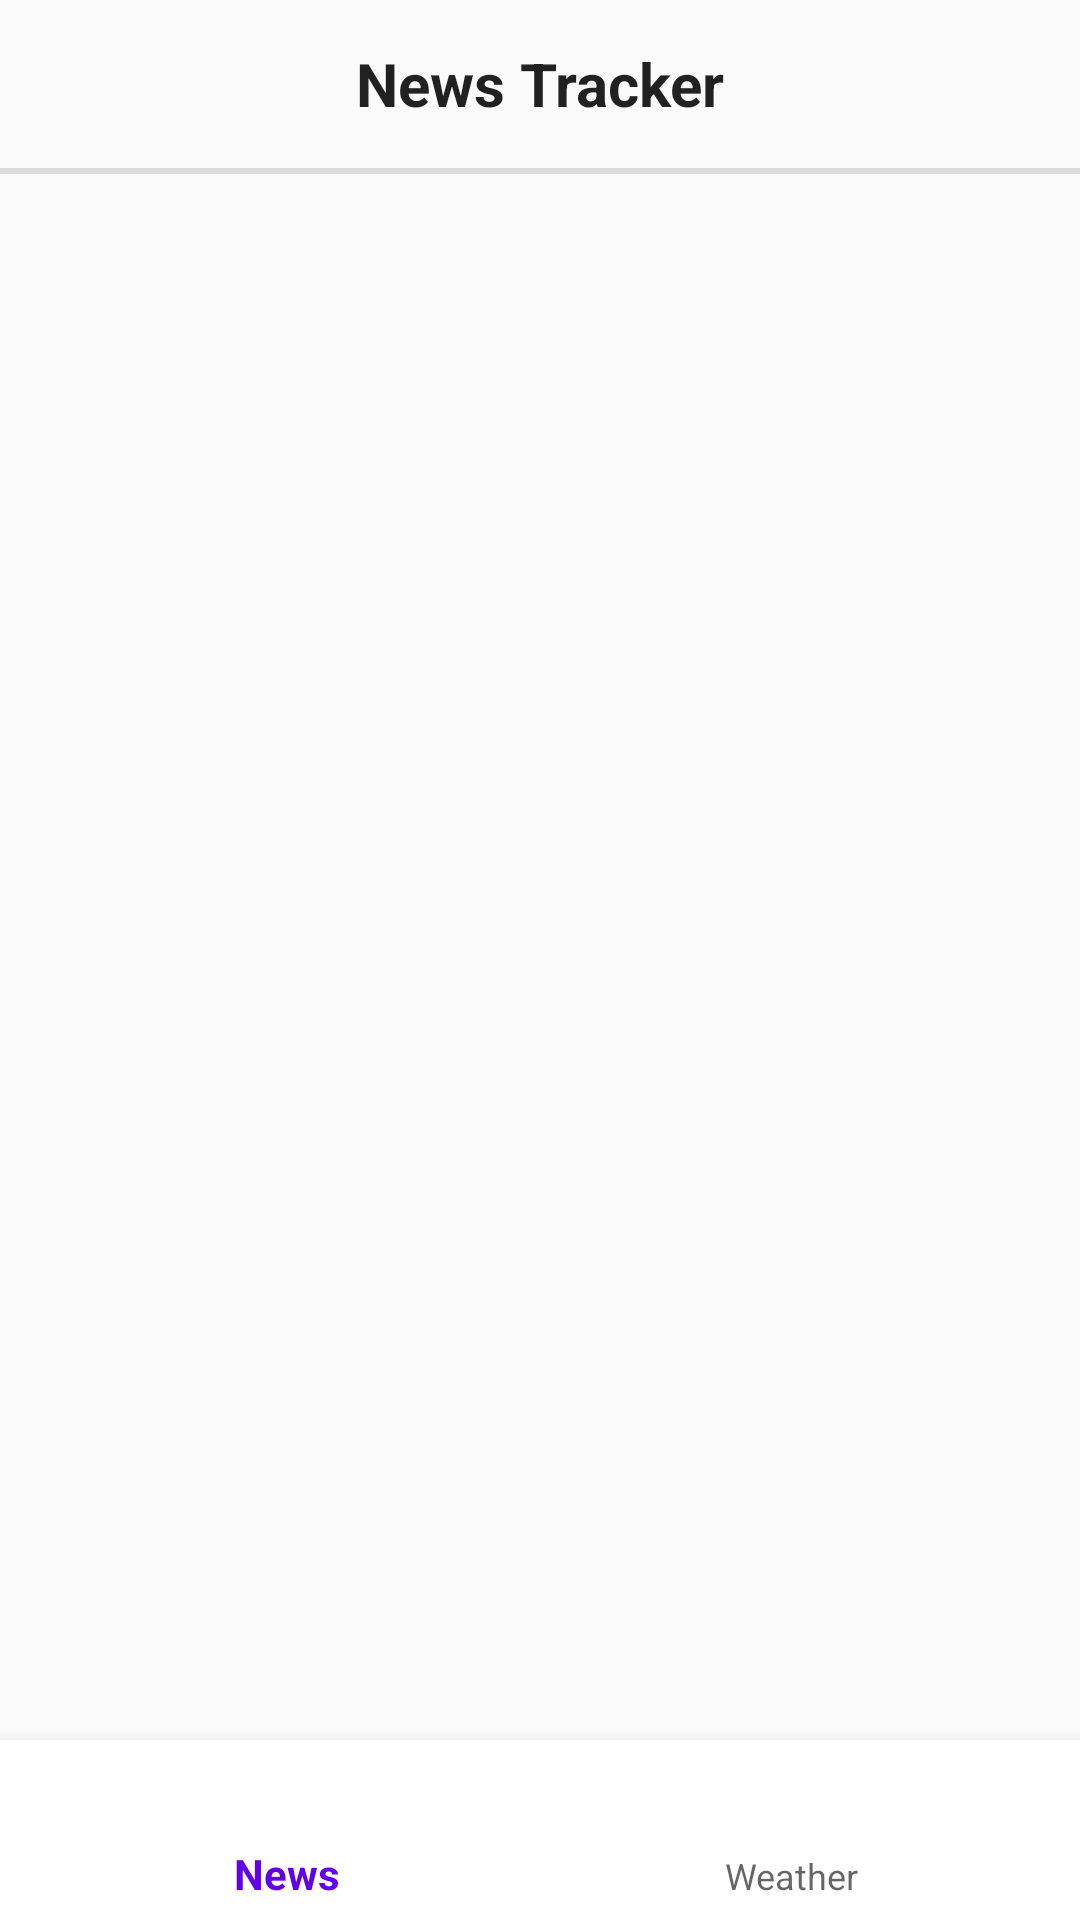

This screen was rendered from an Android layout file. Write that file and the resources it references.
<!-- AndroidManifest.xml: application theme AppTheme -->
<!-- res/layout/activity_main.xml -->
<?xml version="1.0" encoding="utf-8"?>
<androidx.constraintlayout.widget.ConstraintLayout xmlns:android="http://schemas.android.com/apk/res/android"
    xmlns:app="http://schemas.android.com/apk/res-auto"
    xmlns:tools="http://schemas.android.com/tools"
    android:layout_width="match_parent"
    android:layout_height="match_parent"
    tools:context=".ApplicationActivity">

    <include
        android:id="@+id/amToolbar"
        layout="@layout/toolbar" />

    <FrameLayout
        android:id="@+id/amFragmentContainer"
        android:layout_width="match_parent"
        android:layout_height="0dp"
        app:layout_constraintTop_toBottomOf="@id/amToolbar"
        app:layout_constraintBottom_toBottomOf="@id/amBottomNavView" />

    <com.google.android.material.bottomnavigation.BottomNavigationView
        android:id="@+id/amBottomNavView"
        android:layout_width="match_parent"
        android:layout_height="60dp"
        app:layout_constraintBottom_toBottomOf="parent"
        app:menu="@menu/menu"
        android:background="#FFF"/>
 
</androidx.constraintlayout.widget.ConstraintLayout>
<!-- res/layout/toolbar.xml (included above) -->
<?xml version="1.0" encoding="utf-8"?>
<androidx.constraintlayout.widget.ConstraintLayout
    xmlns:android="http://schemas.android.com/apk/res/android"
    android:layout_width="match_parent"
    android:layout_height="wrap_content"
    xmlns:app="http://schemas.android.com/apk/res-auto">

    <TextView
        android:layout_width="match_parent"
        android:layout_height="?attr/actionBarSize"
        android:text="@string/full_app_name"
        android:gravity="center"
        android:textAppearance="@style/ToolbarTextAppearance"
        app:layout_constraintTop_toTopOf="parent"/>

    <androidx.appcompat.widget.Toolbar
        android:id="@+id/toolbar"
        android:layout_width="match_parent"
        android:layout_height="?attr/actionBarSize"
        app:layout_constraintTop_toTopOf="parent"/>

    <View
        android:layout_width="match_parent"
        android:layout_height="2dp"
        android:background="?android:attr/listDivider"
        app:layout_constraintTop_toBottomOf="@id/toolbar" />

</androidx.constraintlayout.widget.ConstraintLayout>
<!-- resources referenced by this layout -->
<resources>
  <string name="full_app_name">News Tracker</string>
  <style name="ToolbarTextAppearance" parent="TextAppearance.AppCompat">
          <item name="android:textSize">20sp</item>
          <item name="android:textStyle">bold</item>
      </style>
  <style name="AppTheme" parent="Theme.AppCompat.Light.NoActionBar">
          
          <item name="colorPrimary">@color/colorPrimary</item>
          <item name="colorPrimaryDark">@color/colorPrimaryDark</item>
          <item name="colorAccent">@color/colorAccent</item>
      </style>
  <color name="colorPrimary">#6200EE</color>
  <color name="colorPrimaryDark">#3700B3</color>
  <color name="colorAccent">#03DAC5</color>
</resources>
